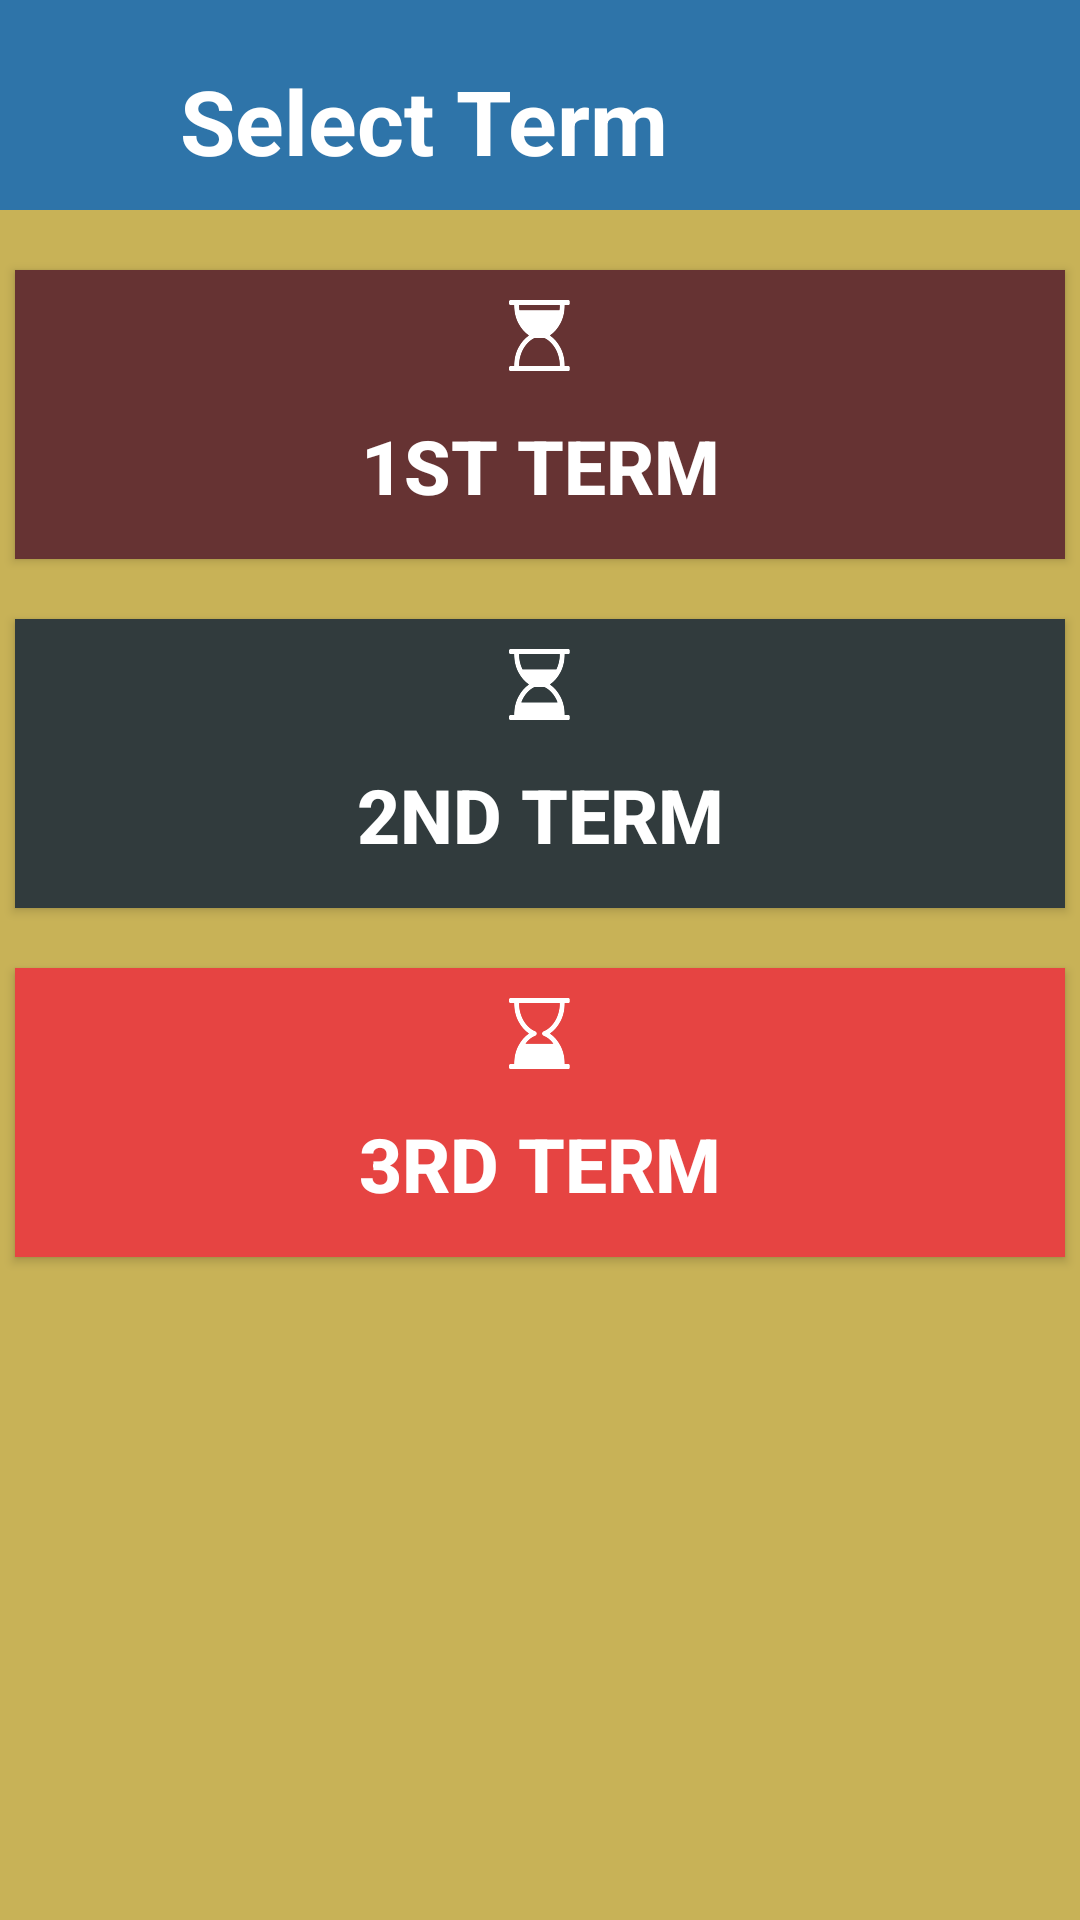

Write the Android layout XML for this screen, with the resource values it uses.
<!-- AndroidManifest.xml: application theme AppTheme -->
<!-- res/layout/select_term.xml -->
<?xml version="1.0" encoding="utf-8"?>

<LinearLayout xmlns:android="http://schemas.android.com/apk/res/android"
    xmlns:app="http://schemas.android.com/apk/res-auto"
    android:orientation="vertical" android:layout_width="match_parent"
    android:layout_height="match_parent"
    android:background="#C8B257"
    android:weightSum="1">

    <LinearLayout
        android:layout_width="match_parent"
        android:layout_height="wrap_content"
        android:background="@color/buttonColor"
        android:padding="10dp">

        <ImageView
            android:layout_width="50dp"
            android:layout_height="50dp"
            app:srcCompat="@drawable/ic_library_books_white_24dp"/>

        <TextView
            android:layout_width="wrap_content"
            android:layout_height="match_parent"
            android:textColor="@color/white"
            android:textStyle="bold"
            android:textSize="30sp"
            android:layout_marginTop="10dp"


            android:text="@string/selectTerm"/>

    </LinearLayout>


    <Button

        android:id="@+id/term1"
        android:layout_width="match_parent"
        android:layout_height="wrap_content"
        android:text="@string/term1"
        android:layout_marginTop="20dp"
        android:layout_weight="0.10"
        android:background="#663333"
        android:textColor="@color/white"
        android:textSize="25sp"
        android:textStyle="bold"
        android:paddingTop="10dp"
        android:layout_marginRight="5dp"
        android:layout_marginLeft="5dp"
        android:drawableTop="@drawable/hour_glass_1"/>

    <Button

        android:id="@+id/term2"
        android:layout_width="match_parent"
        android:layout_height="wrap_content"
        android:text="@string/term2"
        android:layout_marginTop="20dp"
        android:layout_weight="0.10"
        android:background="#313b3d"
        android:textColor="@color/white"
        android:textSize="25sp"
        android:textStyle="bold"
        android:paddingTop="10dp"
        android:layout_marginRight="5dp"
        android:layout_marginLeft="5dp"
        android:drawableTop="@drawable/hour_glass_2" />

    <Button

        android:id="@+id/term3"
        android:layout_width="match_parent"
        android:layout_height="wrap_content"
        android:text="@string/term3"
        android:layout_marginTop="20dp"
        android:layout_weight="0.10"
        android:background="#e64442"
        android:textColor="@color/white"
        android:textSize="25sp"
        android:textStyle="bold"
        android:paddingTop="10dp"
        android:layout_marginRight="5dp"
        android:layout_marginLeft="5dp"
        android:drawableTop="@drawable/hour_glass_3"
        android:layout_marginBottom="20dp"/>
</LinearLayout>
<!-- resources referenced by this layout -->
<resources>
  <color name="buttonColor">#2e74a9</color>
  <color name="white">#FFFFFF</color>
  <!-- drawable hour_glass_1: png bitmap (drawable-hdpi, 724 bytes) -->
  <!-- drawable hour_glass_2: png bitmap (drawable-hdpi, 720 bytes) -->
  <!-- drawable hour_glass_3: png bitmap (drawable-hdpi, 724 bytes) -->
  <string name="selectTerm">Select Term</string>
  <string name="term1">1st Term</string>
  <string name="term2">2nd Term</string>
  <string name="term3">3rd Term</string>
  <style name="AppTheme" parent="Theme.AppCompat.Light.DarkActionBar">
          
          <item name="colorPrimary">@color/colorPrimary</item>
          <item name="colorPrimaryDark">@color/colorPrimaryDark</item>
          <item name="colorAccent">@color/colorAccent</item>
          <item name="windowNoTitle">true</item>
          <item name="windowActionBar">false</item>
      </style>
  <color name="colorPrimary">#2E74A9</color>
  <color name="colorPrimaryDark">#005696</color>
  <color name="colorAccent">#434A54</color>
</resources>
